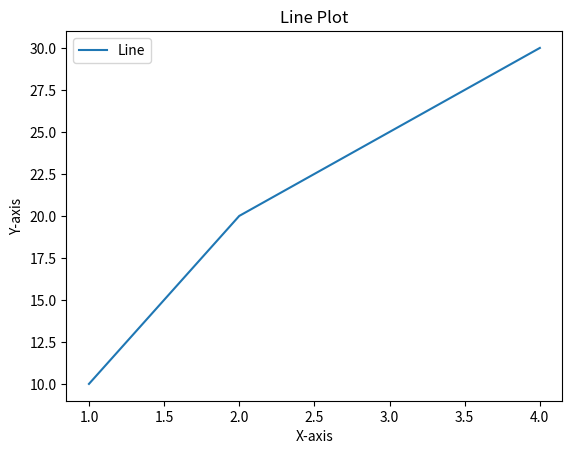

Python code for this plot:
import matplotlib.pyplot as plt
x = [1, 2, 3, 4]
y = [10, 20, 25, 30]
plt.plot(x, y, label="Line")
plt.title("Line Plot")
plt.xlabel("X-axis")
plt.ylabel("Y-axis")
plt.legend()
plt.show()